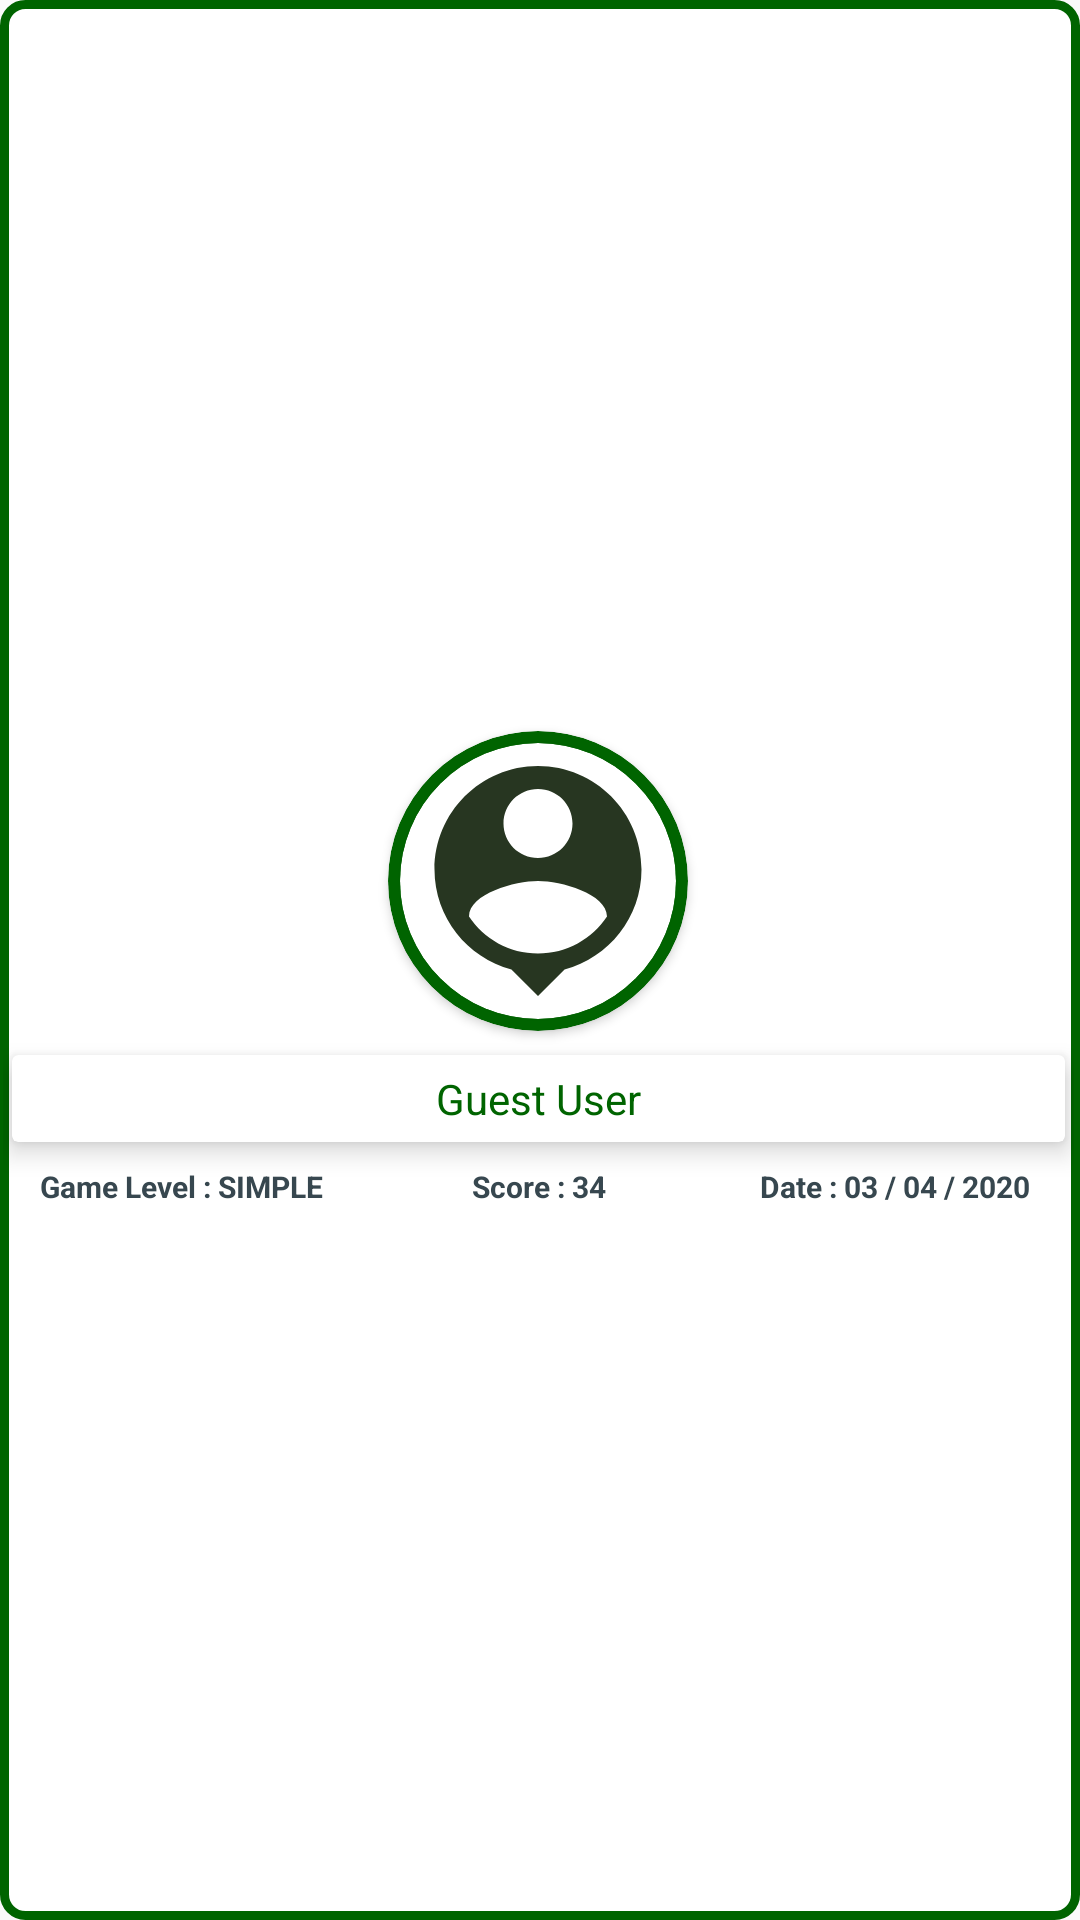

Produce the Android XML layout that renders to this screen, including the resource entries it uses.
<!-- AndroidManifest.xml: application theme AppTheme -->
<!-- res/layout/each_leader_of_three_layout.xml -->
<?xml version="1.0" encoding="utf-8"?>
<LinearLayout xmlns:android="http://schemas.android.com/apk/res/android"
    android:layout_width="match_parent"
    android:layout_height="wrap_content"
    xmlns:app="http://schemas.android.com/apk/res-auto"
    android:orientation="vertical"
    android:layout_margin="10dp"
    android:background="@drawable/all_side_rounded_bg"
    android:gravity="center_vertical">

    <androidx.cardview.widget.CardView
        android:layout_width="100dp"
        android:layout_height="100dp"
        android:layout_gravity="center"
        android:layout_marginBottom="5dp"
        android:layout_marginTop="10dp"
        app:cardBackgroundColor="@color/green"
        app:cardCornerRadius="250dp">

        <androidx.cardview.widget.CardView
            android:layout_width="92dp"
            android:layout_height="92dp"
            android:layout_gravity="center"
            app:cardCornerRadius="250dp">

            <ImageView
                android:id="@+id/each_leader_of_three_scorer_image"
                android:layout_width="92dp"
                android:layout_height="92dp"
                android:scaleType="centerCrop"
                android:src="@drawable/ic_baseline_person_pin_24"
                android:contentDescription="@string/user_picture" />

        </androidx.cardview.widget.CardView>
    </androidx.cardview.widget.CardView>

    <androidx.cardview.widget.CardView
        android:id="@+id/app_user_username_display"
        android:layout_width="match_parent"
        android:layout_height="wrap_content"
        android:layout_margin="3dp"
        android:clickable="true"
        app:cardElevation="5dp"
        android:focusable="true"
        android:foreground="?android:attr/selectableItemBackground">

        <LinearLayout
            android:layout_width="match_parent"
            android:layout_height="match_parent"
            android:orientation="vertical">

            <TextView
                android:id="@+id/each_leader_of_three_score_shirt"
                android:layout_width="match_parent"
                android:layout_height="wrap_content"
                android:layout_gravity="center"
                android:gravity="center"
                android:padding="5dp"
                android:textColor="@color/green"
                android:text="Guest User"
                android:textAppearance="@android:style/TextAppearance.DeviceDefault.Small" />

        </LinearLayout>
    </androidx.cardview.widget.CardView>

    <LinearLayout
        android:layout_width="match_parent"
        android:layout_height="wrap_content"
        android:orientation="horizontal">

        <TextView
            android:id="@+id/each_leader_of_three_game_level"
            android:layout_width="0dp"
            android:layout_height="wrap_content"
            android:layout_weight="1"
            android:layout_gravity="center"
            android:gravity="center"
            android:padding="5dp"
            android:textColor="@color/grey_80"
            android:textStyle="bold"
            android:textSize="10sp"
            android:text="Game Level : SIMPLE"
            android:textAppearance="@android:style/TextAppearance.Small" />

        <TextView
            android:id="@+id/each_leader_of_three_score"
            android:layout_width="0dp"
            android:layout_height="match_parent"
            android:layout_gravity="center"
            android:layout_weight="1"
            android:gravity="center"
            android:padding="5dp"
            android:textColor="@color/grey_80"
            android:textStyle="bold"
            android:textSize="10sp"
            android:text="Score : 34"
            android:textAppearance="@android:style/TextAppearance.Small" />

        <TextView
            android:id="@+id/each_leader_of_three_date"
            android:layout_width="0dp"
            android:layout_height="match_parent"
            android:layout_gravity="center"
            android:layout_weight="1"
            android:gravity="center"
            android:padding="5dp"
            android:textColor="@color/grey_80"
            android:textStyle="bold"
            android:textSize="10sp"
            android:text="Date : 03 / 04 / 2020"
            android:textAppearance="@android:style/TextAppearance.Small" />
    </LinearLayout>




</LinearLayout>
<!-- resources referenced by this layout -->
<resources>
  <color name="green">#006400</color>
  <color name="grey_80">#37474F</color>
  <!-- drawable all_side_rounded_bg (drawable) -->
  <?xml version="1.0" encoding="UTF-8"?>
  <shape xmlns:android="http://schemas.android.com/apk/res/android">
      <solid android:color="@color/white" />
  
      <stroke android:width="3dp"
          android:color="@color/green" />
  
      <padding android:left="1dp"
          android:top="2dp"
          android:right="2dp"
          android:bottom="1dp" />
  
      <corners android:bottomRightRadius="7dp"
          android:bottomLeftRadius="7dp"
          android:topLeftRadius="7dp"
          android:topRightRadius="7dp" />
  </shape>
  <!-- drawable ic_baseline_person_pin_24 (drawable) -->
  <vector android:height="56dp" android:tint="#273621"
      android:viewportHeight="24" android:viewportWidth="24"
      android:width="56dp" xmlns:android="http://schemas.android.com/apk/res/android">
      <path android:fillColor="@android:color/white" android:pathData="M12,2c-4.97,0 -9,4.03 -9,9 0,4.17 2.84,7.67 6.69,8.69L12,22l2.31,-2.31C18.16,18.67 21,15.17 21,11c0,-4.97 -4.03,-9 -9,-9zM12,4c1.66,0 3,1.34 3,3s-1.34,3 -3,3 -3,-1.34 -3,-3 1.34,-3 3,-3zM12,18.3c-2.5,0 -4.71,-1.28 -6,-3.22 0.03,-1.99 4,-3.08 6,-3.08 1.99,0 5.97,1.09 6,3.08 -1.29,1.94 -3.5,3.22 -6,3.22z"/>
  </vector>
  <string name="user_picture">user picture</string>
  <style name="AppTheme" parent="Theme.AppCompat.Light.DarkActionBar">
          
          <item name="colorPrimary">@color/colorPrimary</item>
          <item name="colorPrimaryDark">@color/colorPrimaryDark</item>
          <item name="colorAccent">@color/colorAccent</item>
      </style>
  <color name="white">#ffffff</color>
  <color name="colorPrimary">#008577</color>
  <color name="colorPrimaryDark">#00574B</color>
  <color name="colorAccent">#D81B60</color>
</resources>
